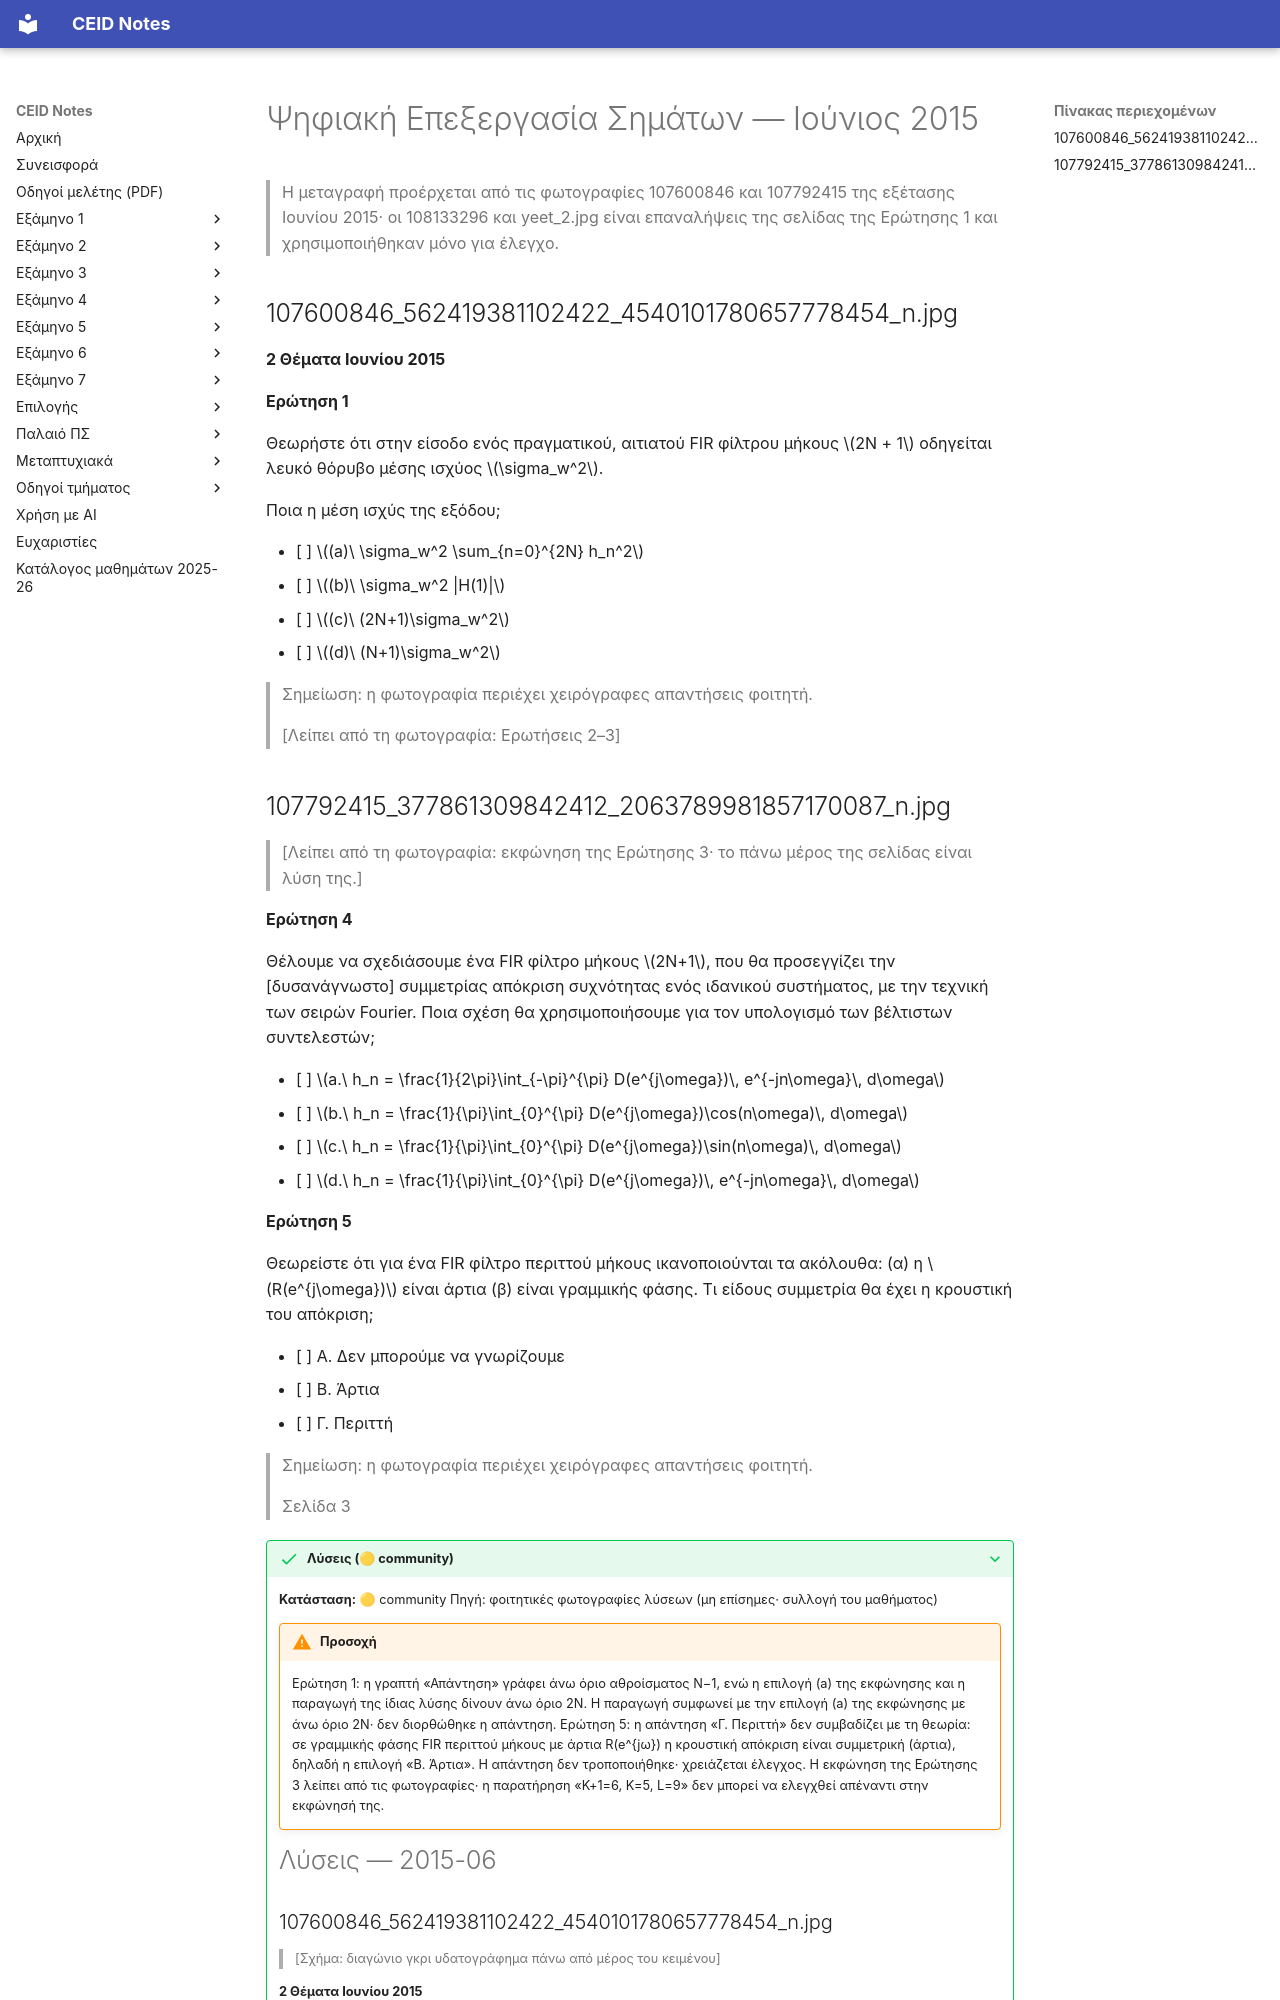

repository: kdngiorgos/ceid-notes · page: Semesters/Semester 5 (5ο Εξάμηνο)/Ψηφιακή Επεξεργασία Σημάτων - CEID_24Y381/Previous Exams/2015-06.html · generator: mkdocs

---
course: CEID_24Y381
session: 2015-06
label: Ιούνιος 2015
sources:
- 107600846_562419381102422_4540101780657778454_n.jpg
- 108133296_10224943942172741_448457898740199883_o.jpg
- yeet_2.jpg
- 107792415_377861309842412_2063789981857170087_n.jpg
format: multiple-choice
duration_min: null
notes: Οι φωτογραφίες καλύπτουν μόνο τμήμα του θέματος (Ερώτηση 1 και Ερωτήσεις 4–5)· οι Ερωτήσεις 2–3 λείπουν. Οι 108133296 και yeet_2.jpg είναι επαναλήψεις της σελίδας της Ερώτησης 1. Οι λύσεις και οι χειρόγραφες σημειώσεις φοιτητή δεν μεταγράφονται.
transcription: partial
solutions: community
---
# Ψηφιακή Επεξεργασία Σημάτων — Ιούνιος 2015

> Η μεταγραφή προέρχεται από τις φωτογραφίες 107600846 και 107792415 της εξέτασης Ιουνίου 2015· οι 108133296 και yeet_2.jpg είναι επαναλήψεις της σελίδας της Ερώτησης 1 και χρησιμοποιήθηκαν μόνο για έλεγχο.

## 107600846_562419381102422_4540101780657778454_n.jpg

**2 Θέματα Ιουνίου 2015**

**Ερώτηση 1**

Θεωρήστε ότι στην είσοδο ενός πραγματικού, αιτιατού FIR φίλτρου μήκους $2N + 1$ οδηγείται λευκό θόρυβο μέσης ισχύος $\sigma_w^2$.

Ποια η μέση ισχύς της εξόδου;

- [ ] $(a)\ \sigma_w^2 \sum_{n=0}^{2N} h_n^2$
- [ ] $(b)\ \sigma_w^2 |H(1)|$
- [ ] $(c)\ (2N+1)\sigma_w^2$
- [ ] $(d)\ (N+1)\sigma_w^2$

> Σημείωση: η φωτογραφία περιέχει χειρόγραφες απαντήσεις φοιτητή.

> [Λείπει από τη φωτογραφία: Ερωτήσεις 2–3]
